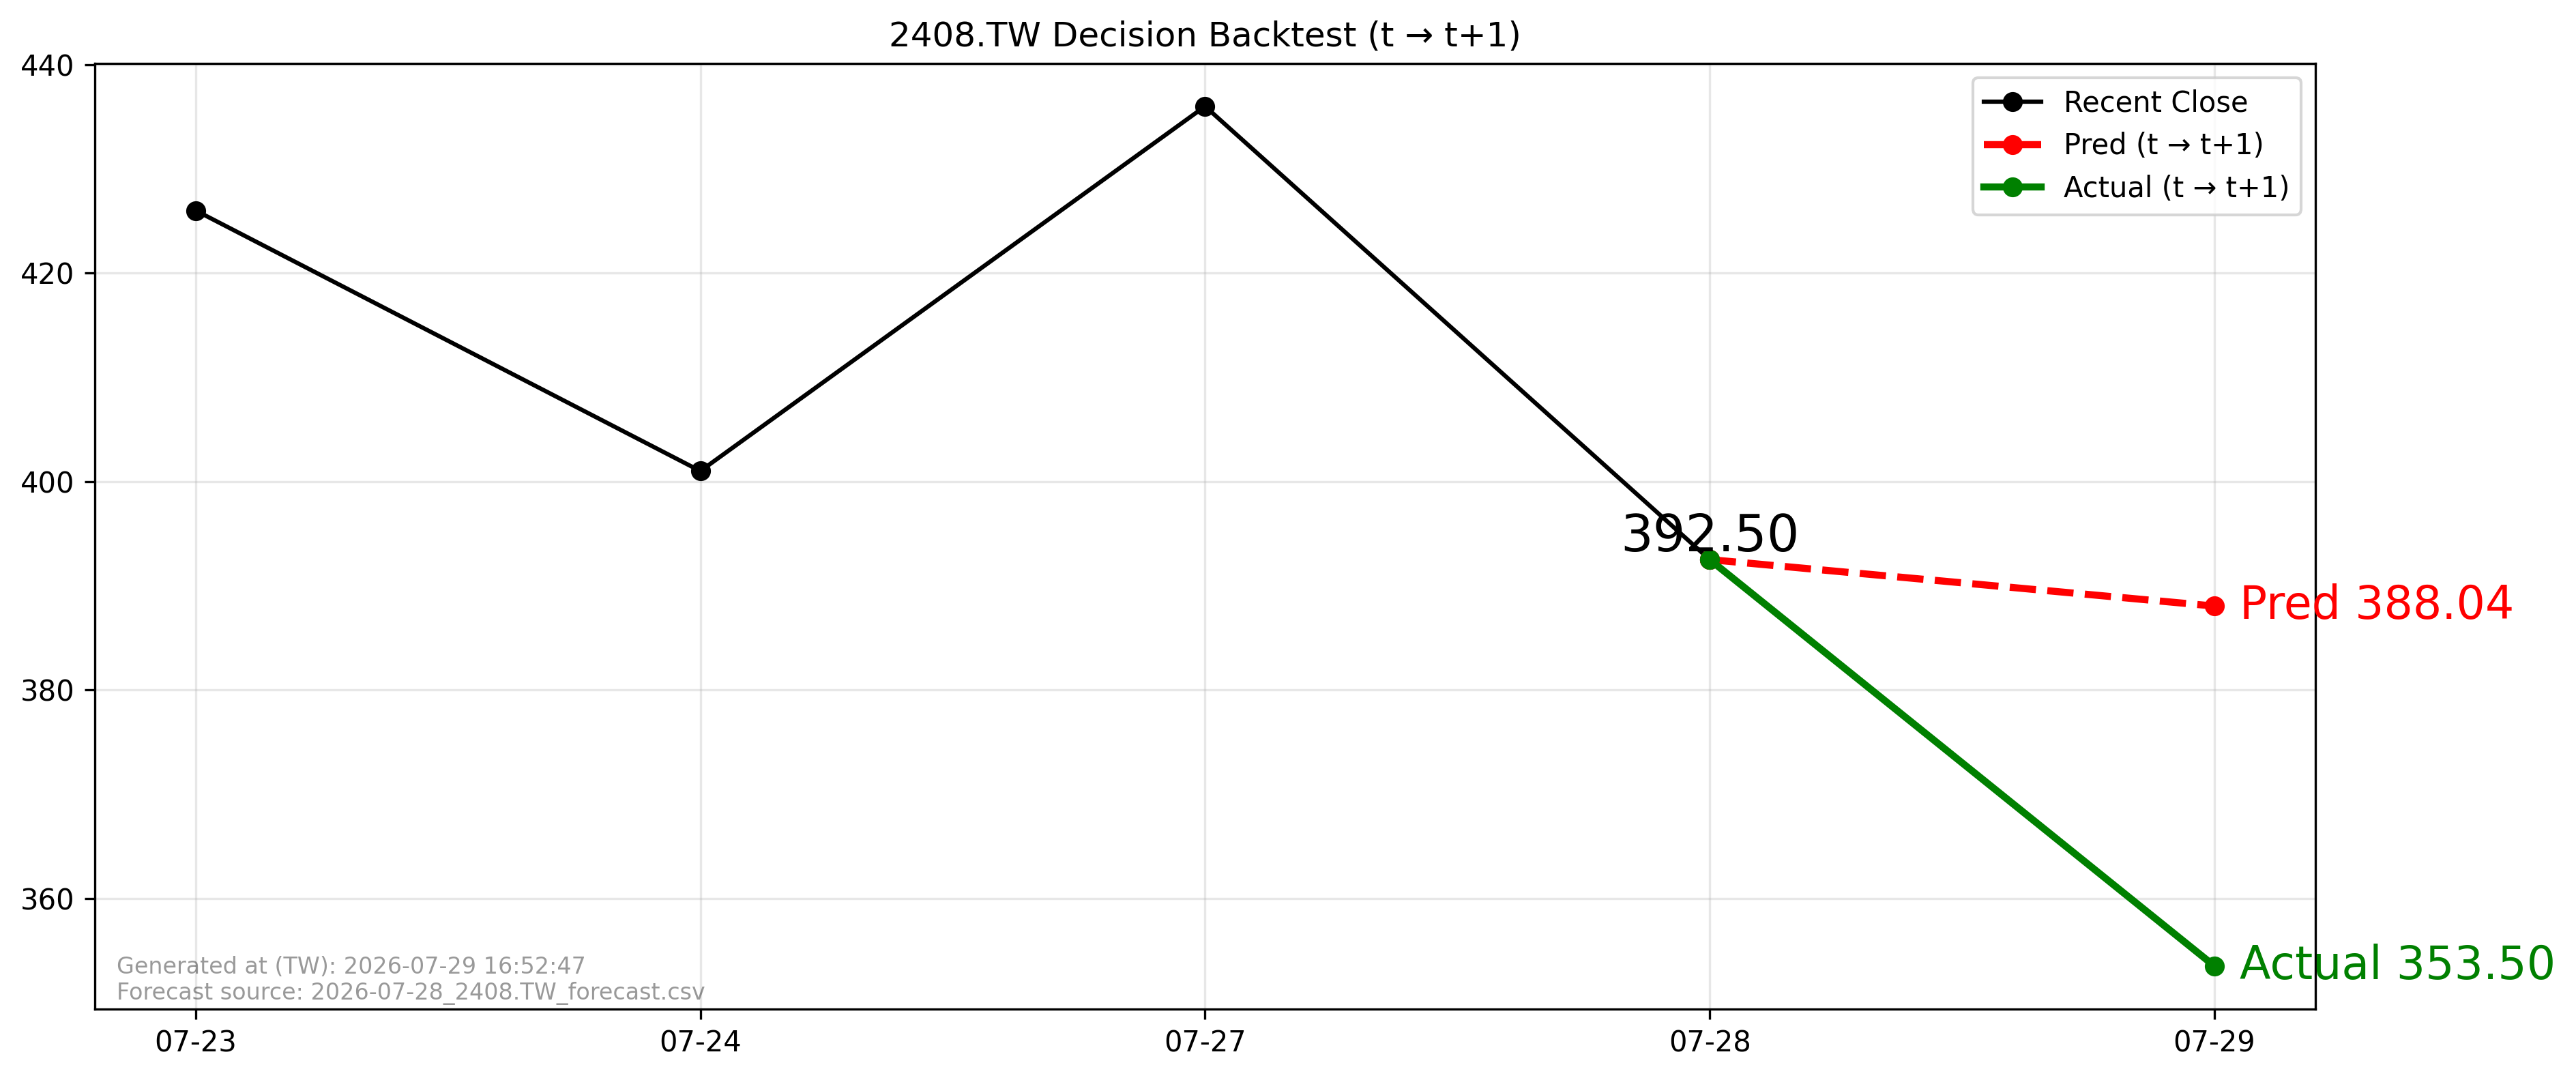

The data file committed next to this chart (first rows):
forecast_file, forecast_asof_date, t, t1, close_t, pred_t1, actual_t1, direction_pred, direction_actual, aligned
2026-07-28_2408.TW_forecast.csv, 2026-07-28, 2026-07-28, 2026-07-29, 392.5, 388, 353.5, -1, -1, True
